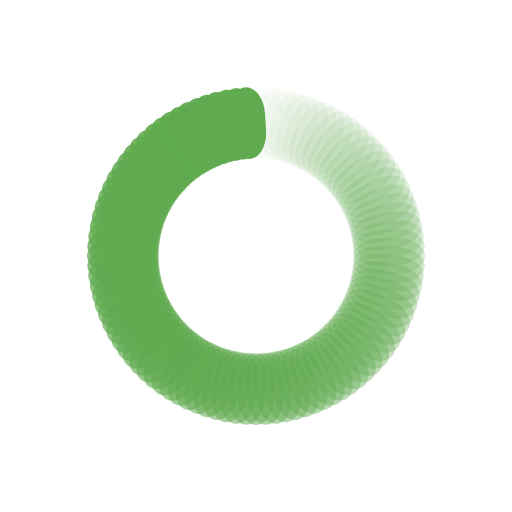
t = 0.00 s
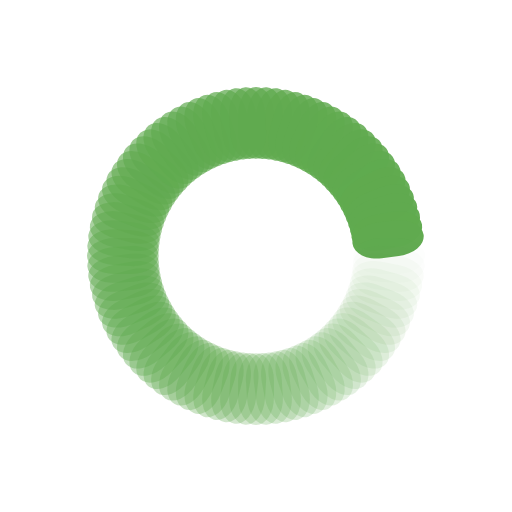
t = 0.35 s
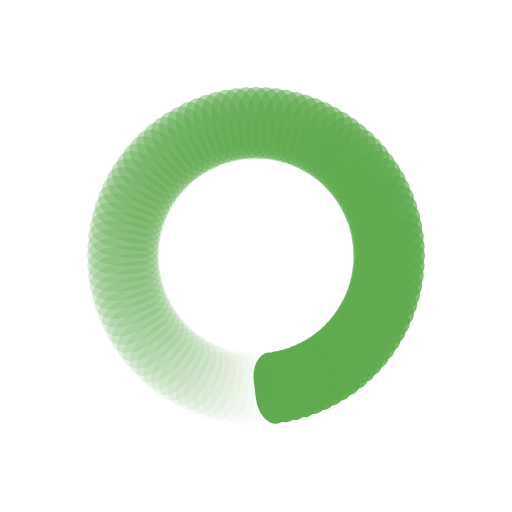
t = 0.70 s
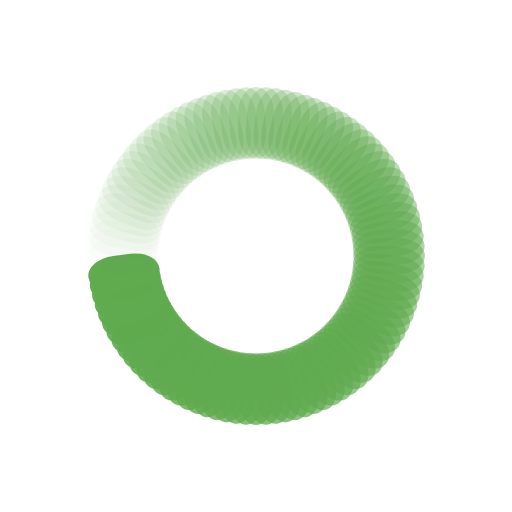
t = 1.06 s

The animated SVG that drew these frames (rendered in a browser with its animation timeline set to each time). Animation: 100 SMIL elements (animate=100); one cycle of 1.41 s, repeats indefinitely.

<?xml version="1.0" encoding="utf-8"?>
<svg xmlns="http://www.w3.org/2000/svg" xmlns:xlink="http://www.w3.org/1999/xlink" style="margin: auto; background: none; display: block; shape-rendering: auto;" width="154px" height="154px" viewBox="0 0 100 100" preserveAspectRatio="xMidYMid">
<g transform="rotate(0 50 50)">
  <rect x="46.5" y="17" rx="3.5" ry="5.32" width="7" height="14" fill="#60aa4f">
    <animate attributeName="opacity" values="1;0" keyTimes="0;1" dur="1.408450704225352s" begin="-1.3943661971830983s" repeatCount="indefinite"></animate>
  </rect>
</g><g transform="rotate(3.6 50 50)">
  <rect x="46.5" y="17" rx="3.5" ry="5.32" width="7" height="14" fill="#60aa4f">
    <animate attributeName="opacity" values="1;0" keyTimes="0;1" dur="1.408450704225352s" begin="-1.3802816901408448s" repeatCount="indefinite"></animate>
  </rect>
</g><g transform="rotate(7.2 50 50)">
  <rect x="46.5" y="17" rx="3.5" ry="5.32" width="7" height="14" fill="#60aa4f">
    <animate attributeName="opacity" values="1;0" keyTimes="0;1" dur="1.408450704225352s" begin="-1.3661971830985913s" repeatCount="indefinite"></animate>
  </rect>
</g><g transform="rotate(10.8 50 50)">
  <rect x="46.5" y="17" rx="3.5" ry="5.32" width="7" height="14" fill="#60aa4f">
    <animate attributeName="opacity" values="1;0" keyTimes="0;1" dur="1.408450704225352s" begin="-1.3521126760563378s" repeatCount="indefinite"></animate>
  </rect>
</g><g transform="rotate(14.4 50 50)">
  <rect x="46.5" y="17" rx="3.5" ry="5.32" width="7" height="14" fill="#60aa4f">
    <animate attributeName="opacity" values="1;0" keyTimes="0;1" dur="1.408450704225352s" begin="-1.3380281690140843s" repeatCount="indefinite"></animate>
  </rect>
</g><g transform="rotate(18 50 50)">
  <rect x="46.5" y="17" rx="3.5" ry="5.32" width="7" height="14" fill="#60aa4f">
    <animate attributeName="opacity" values="1;0" keyTimes="0;1" dur="1.408450704225352s" begin="-1.3239436619718308s" repeatCount="indefinite"></animate>
  </rect>
</g><g transform="rotate(21.6 50 50)">
  <rect x="46.5" y="17" rx="3.5" ry="5.32" width="7" height="14" fill="#60aa4f">
    <animate attributeName="opacity" values="1;0" keyTimes="0;1" dur="1.408450704225352s" begin="-1.3098591549295773s" repeatCount="indefinite"></animate>
  </rect>
</g><g transform="rotate(25.2 50 50)">
  <rect x="46.5" y="17" rx="3.5" ry="5.32" width="7" height="14" fill="#60aa4f">
    <animate attributeName="opacity" values="1;0" keyTimes="0;1" dur="1.408450704225352s" begin="-1.2957746478873238s" repeatCount="indefinite"></animate>
  </rect>
</g><g transform="rotate(28.8 50 50)">
  <rect x="46.5" y="17" rx="3.5" ry="5.32" width="7" height="14" fill="#60aa4f">
    <animate attributeName="opacity" values="1;0" keyTimes="0;1" dur="1.408450704225352s" begin="-1.2816901408450703s" repeatCount="indefinite"></animate>
  </rect>
</g><g transform="rotate(32.4 50 50)">
  <rect x="46.5" y="17" rx="3.5" ry="5.32" width="7" height="14" fill="#60aa4f">
    <animate attributeName="opacity" values="1;0" keyTimes="0;1" dur="1.408450704225352s" begin="-1.2676056338028165s" repeatCount="indefinite"></animate>
  </rect>
</g><g transform="rotate(36 50 50)">
  <rect x="46.5" y="17" rx="3.5" ry="5.32" width="7" height="14" fill="#60aa4f">
    <animate attributeName="opacity" values="1;0" keyTimes="0;1" dur="1.408450704225352s" begin="-1.253521126760563s" repeatCount="indefinite"></animate>
  </rect>
</g><g transform="rotate(39.6 50 50)">
  <rect x="46.5" y="17" rx="3.5" ry="5.32" width="7" height="14" fill="#60aa4f">
    <animate attributeName="opacity" values="1;0" keyTimes="0;1" dur="1.408450704225352s" begin="-1.2394366197183095s" repeatCount="indefinite"></animate>
  </rect>
</g><g transform="rotate(43.2 50 50)">
  <rect x="46.5" y="17" rx="3.5" ry="5.32" width="7" height="14" fill="#60aa4f">
    <animate attributeName="opacity" values="1;0" keyTimes="0;1" dur="1.408450704225352s" begin="-1.225352112676056s" repeatCount="indefinite"></animate>
  </rect>
</g><g transform="rotate(46.8 50 50)">
  <rect x="46.5" y="17" rx="3.5" ry="5.32" width="7" height="14" fill="#60aa4f">
    <animate attributeName="opacity" values="1;0" keyTimes="0;1" dur="1.408450704225352s" begin="-1.2112676056338025s" repeatCount="indefinite"></animate>
  </rect>
</g><g transform="rotate(50.4 50 50)">
  <rect x="46.5" y="17" rx="3.5" ry="5.32" width="7" height="14" fill="#60aa4f">
    <animate attributeName="opacity" values="1;0" keyTimes="0;1" dur="1.408450704225352s" begin="-1.197183098591549s" repeatCount="indefinite"></animate>
  </rect>
</g><g transform="rotate(54 50 50)">
  <rect x="46.5" y="17" rx="3.5" ry="5.32" width="7" height="14" fill="#60aa4f">
    <animate attributeName="opacity" values="1;0" keyTimes="0;1" dur="1.408450704225352s" begin="-1.1830985915492955s" repeatCount="indefinite"></animate>
  </rect>
</g><g transform="rotate(57.6 50 50)">
  <rect x="46.5" y="17" rx="3.5" ry="5.32" width="7" height="14" fill="#60aa4f">
    <animate attributeName="opacity" values="1;0" keyTimes="0;1" dur="1.408450704225352s" begin="-1.169014084507042s" repeatCount="indefinite"></animate>
  </rect>
</g><g transform="rotate(61.2 50 50)">
  <rect x="46.5" y="17" rx="3.5" ry="5.32" width="7" height="14" fill="#60aa4f">
    <animate attributeName="opacity" values="1;0" keyTimes="0;1" dur="1.408450704225352s" begin="-1.1549295774647885s" repeatCount="indefinite"></animate>
  </rect>
</g><g transform="rotate(64.8 50 50)">
  <rect x="46.5" y="17" rx="3.5" ry="5.32" width="7" height="14" fill="#60aa4f">
    <animate attributeName="opacity" values="1;0" keyTimes="0;1" dur="1.408450704225352s" begin="-1.140845070422535s" repeatCount="indefinite"></animate>
  </rect>
</g><g transform="rotate(68.4 50 50)">
  <rect x="46.5" y="17" rx="3.5" ry="5.32" width="7" height="14" fill="#60aa4f">
    <animate attributeName="opacity" values="1;0" keyTimes="0;1" dur="1.408450704225352s" begin="-1.1267605633802815s" repeatCount="indefinite"></animate>
  </rect>
</g><g transform="rotate(72 50 50)">
  <rect x="46.5" y="17" rx="3.5" ry="5.32" width="7" height="14" fill="#60aa4f">
    <animate attributeName="opacity" values="1;0" keyTimes="0;1" dur="1.408450704225352s" begin="-1.112676056338028s" repeatCount="indefinite"></animate>
  </rect>
</g><g transform="rotate(75.6 50 50)">
  <rect x="46.5" y="17" rx="3.5" ry="5.32" width="7" height="14" fill="#60aa4f">
    <animate attributeName="opacity" values="1;0" keyTimes="0;1" dur="1.408450704225352s" begin="-1.0985915492957745s" repeatCount="indefinite"></animate>
  </rect>
</g><g transform="rotate(79.2 50 50)">
  <rect x="46.5" y="17" rx="3.5" ry="5.32" width="7" height="14" fill="#60aa4f">
    <animate attributeName="opacity" values="1;0" keyTimes="0;1" dur="1.408450704225352s" begin="-1.084507042253521s" repeatCount="indefinite"></animate>
  </rect>
</g><g transform="rotate(82.8 50 50)">
  <rect x="46.5" y="17" rx="3.5" ry="5.32" width="7" height="14" fill="#60aa4f">
    <animate attributeName="opacity" values="1;0" keyTimes="0;1" dur="1.408450704225352s" begin="-1.0704225352112673s" repeatCount="indefinite"></animate>
  </rect>
</g><g transform="rotate(86.4 50 50)">
  <rect x="46.5" y="17" rx="3.5" ry="5.32" width="7" height="14" fill="#60aa4f">
    <animate attributeName="opacity" values="1;0" keyTimes="0;1" dur="1.408450704225352s" begin="-1.0563380281690138s" repeatCount="indefinite"></animate>
  </rect>
</g><g transform="rotate(90 50 50)">
  <rect x="46.5" y="17" rx="3.5" ry="5.32" width="7" height="14" fill="#60aa4f">
    <animate attributeName="opacity" values="1;0" keyTimes="0;1" dur="1.408450704225352s" begin="-1.0422535211267603s" repeatCount="indefinite"></animate>
  </rect>
</g><g transform="rotate(93.6 50 50)">
  <rect x="46.5" y="17" rx="3.5" ry="5.32" width="7" height="14" fill="#60aa4f">
    <animate attributeName="opacity" values="1;0" keyTimes="0;1" dur="1.408450704225352s" begin="-1.0281690140845068s" repeatCount="indefinite"></animate>
  </rect>
</g><g transform="rotate(97.2 50 50)">
  <rect x="46.5" y="17" rx="3.5" ry="5.32" width="7" height="14" fill="#60aa4f">
    <animate attributeName="opacity" values="1;0" keyTimes="0;1" dur="1.408450704225352s" begin="-1.0140845070422533s" repeatCount="indefinite"></animate>
  </rect>
</g><g transform="rotate(100.8 50 50)">
  <rect x="46.5" y="17" rx="3.5" ry="5.32" width="7" height="14" fill="#60aa4f">
    <animate attributeName="opacity" values="1;0" keyTimes="0;1" dur="1.408450704225352s" begin="-0.9999999999999998s" repeatCount="indefinite"></animate>
  </rect>
</g><g transform="rotate(104.4 50 50)">
  <rect x="46.5" y="17" rx="3.5" ry="5.32" width="7" height="14" fill="#60aa4f">
    <animate attributeName="opacity" values="1;0" keyTimes="0;1" dur="1.408450704225352s" begin="-0.9859154929577463s" repeatCount="indefinite"></animate>
  </rect>
</g><g transform="rotate(108 50 50)">
  <rect x="46.5" y="17" rx="3.5" ry="5.32" width="7" height="14" fill="#60aa4f">
    <animate attributeName="opacity" values="1;0" keyTimes="0;1" dur="1.408450704225352s" begin="-0.9718309859154928s" repeatCount="indefinite"></animate>
  </rect>
</g><g transform="rotate(111.6 50 50)">
  <rect x="46.5" y="17" rx="3.5" ry="5.32" width="7" height="14" fill="#60aa4f">
    <animate attributeName="opacity" values="1;0" keyTimes="0;1" dur="1.408450704225352s" begin="-0.9577464788732393s" repeatCount="indefinite"></animate>
  </rect>
</g><g transform="rotate(115.2 50 50)">
  <rect x="46.5" y="17" rx="3.5" ry="5.32" width="7" height="14" fill="#60aa4f">
    <animate attributeName="opacity" values="1;0" keyTimes="0;1" dur="1.408450704225352s" begin="-0.9436619718309858s" repeatCount="indefinite"></animate>
  </rect>
</g><g transform="rotate(118.8 50 50)">
  <rect x="46.5" y="17" rx="3.5" ry="5.32" width="7" height="14" fill="#60aa4f">
    <animate attributeName="opacity" values="1;0" keyTimes="0;1" dur="1.408450704225352s" begin="-0.9295774647887322s" repeatCount="indefinite"></animate>
  </rect>
</g><g transform="rotate(122.4 50 50)">
  <rect x="46.5" y="17" rx="3.5" ry="5.32" width="7" height="14" fill="#60aa4f">
    <animate attributeName="opacity" values="1;0" keyTimes="0;1" dur="1.408450704225352s" begin="-0.9154929577464787s" repeatCount="indefinite"></animate>
  </rect>
</g><g transform="rotate(126 50 50)">
  <rect x="46.5" y="17" rx="3.5" ry="5.32" width="7" height="14" fill="#60aa4f">
    <animate attributeName="opacity" values="1;0" keyTimes="0;1" dur="1.408450704225352s" begin="-0.9014084507042252s" repeatCount="indefinite"></animate>
  </rect>
</g><g transform="rotate(129.6 50 50)">
  <rect x="46.5" y="17" rx="3.5" ry="5.32" width="7" height="14" fill="#60aa4f">
    <animate attributeName="opacity" values="1;0" keyTimes="0;1" dur="1.408450704225352s" begin="-0.8873239436619716s" repeatCount="indefinite"></animate>
  </rect>
</g><g transform="rotate(133.2 50 50)">
  <rect x="46.5" y="17" rx="3.5" ry="5.32" width="7" height="14" fill="#60aa4f">
    <animate attributeName="opacity" values="1;0" keyTimes="0;1" dur="1.408450704225352s" begin="-0.8732394366197181s" repeatCount="indefinite"></animate>
  </rect>
</g><g transform="rotate(136.8 50 50)">
  <rect x="46.5" y="17" rx="3.5" ry="5.32" width="7" height="14" fill="#60aa4f">
    <animate attributeName="opacity" values="1;0" keyTimes="0;1" dur="1.408450704225352s" begin="-0.8591549295774646s" repeatCount="indefinite"></animate>
  </rect>
</g><g transform="rotate(140.4 50 50)">
  <rect x="46.5" y="17" rx="3.5" ry="5.32" width="7" height="14" fill="#60aa4f">
    <animate attributeName="opacity" values="1;0" keyTimes="0;1" dur="1.408450704225352s" begin="-0.8450704225352111s" repeatCount="indefinite"></animate>
  </rect>
</g><g transform="rotate(144 50 50)">
  <rect x="46.5" y="17" rx="3.5" ry="5.32" width="7" height="14" fill="#60aa4f">
    <animate attributeName="opacity" values="1;0" keyTimes="0;1" dur="1.408450704225352s" begin="-0.8309859154929575s" repeatCount="indefinite"></animate>
  </rect>
</g><g transform="rotate(147.6 50 50)">
  <rect x="46.5" y="17" rx="3.5" ry="5.32" width="7" height="14" fill="#60aa4f">
    <animate attributeName="opacity" values="1;0" keyTimes="0;1" dur="1.408450704225352s" begin="-0.816901408450704s" repeatCount="indefinite"></animate>
  </rect>
</g><g transform="rotate(151.2 50 50)">
  <rect x="46.5" y="17" rx="3.5" ry="5.32" width="7" height="14" fill="#60aa4f">
    <animate attributeName="opacity" values="1;0" keyTimes="0;1" dur="1.408450704225352s" begin="-0.8028169014084505s" repeatCount="indefinite"></animate>
  </rect>
</g><g transform="rotate(154.8 50 50)">
  <rect x="46.5" y="17" rx="3.5" ry="5.32" width="7" height="14" fill="#60aa4f">
    <animate attributeName="opacity" values="1;0" keyTimes="0;1" dur="1.408450704225352s" begin="-0.788732394366197s" repeatCount="indefinite"></animate>
  </rect>
</g><g transform="rotate(158.4 50 50)">
  <rect x="46.5" y="17" rx="3.5" ry="5.32" width="7" height="14" fill="#60aa4f">
    <animate attributeName="opacity" values="1;0" keyTimes="0;1" dur="1.408450704225352s" begin="-0.7746478873239435s" repeatCount="indefinite"></animate>
  </rect>
</g><g transform="rotate(162 50 50)">
  <rect x="46.5" y="17" rx="3.5" ry="5.32" width="7" height="14" fill="#60aa4f">
    <animate attributeName="opacity" values="1;0" keyTimes="0;1" dur="1.408450704225352s" begin="-0.76056338028169s" repeatCount="indefinite"></animate>
  </rect>
</g><g transform="rotate(165.6 50 50)">
  <rect x="46.5" y="17" rx="3.5" ry="5.32" width="7" height="14" fill="#60aa4f">
    <animate attributeName="opacity" values="1;0" keyTimes="0;1" dur="1.408450704225352s" begin="-0.7464788732394365s" repeatCount="indefinite"></animate>
  </rect>
</g><g transform="rotate(169.2 50 50)">
  <rect x="46.5" y="17" rx="3.5" ry="5.32" width="7" height="14" fill="#60aa4f">
    <animate attributeName="opacity" values="1;0" keyTimes="0;1" dur="1.408450704225352s" begin="-0.7323943661971829s" repeatCount="indefinite"></animate>
  </rect>
</g><g transform="rotate(172.8 50 50)">
  <rect x="46.5" y="17" rx="3.5" ry="5.32" width="7" height="14" fill="#60aa4f">
    <animate attributeName="opacity" values="1;0" keyTimes="0;1" dur="1.408450704225352s" begin="-0.7183098591549294s" repeatCount="indefinite"></animate>
  </rect>
</g><g transform="rotate(176.4 50 50)">
  <rect x="46.5" y="17" rx="3.5" ry="5.32" width="7" height="14" fill="#60aa4f">
    <animate attributeName="opacity" values="1;0" keyTimes="0;1" dur="1.408450704225352s" begin="-0.7042253521126759s" repeatCount="indefinite"></animate>
  </rect>
</g><g transform="rotate(180 50 50)">
  <rect x="46.5" y="17" rx="3.5" ry="5.32" width="7" height="14" fill="#60aa4f">
    <animate attributeName="opacity" values="1;0" keyTimes="0;1" dur="1.408450704225352s" begin="-0.6901408450704224s" repeatCount="indefinite"></animate>
  </rect>
</g><g transform="rotate(183.6 50 50)">
  <rect x="46.5" y="17" rx="3.5" ry="5.32" width="7" height="14" fill="#60aa4f">
    <animate attributeName="opacity" values="1;0" keyTimes="0;1" dur="1.408450704225352s" begin="-0.6760563380281689s" repeatCount="indefinite"></animate>
  </rect>
</g><g transform="rotate(187.2 50 50)">
  <rect x="46.5" y="17" rx="3.5" ry="5.32" width="7" height="14" fill="#60aa4f">
    <animate attributeName="opacity" values="1;0" keyTimes="0;1" dur="1.408450704225352s" begin="-0.6619718309859154s" repeatCount="indefinite"></animate>
  </rect>
</g><g transform="rotate(190.8 50 50)">
  <rect x="46.5" y="17" rx="3.5" ry="5.32" width="7" height="14" fill="#60aa4f">
    <animate attributeName="opacity" values="1;0" keyTimes="0;1" dur="1.408450704225352s" begin="-0.6478873239436619s" repeatCount="indefinite"></animate>
  </rect>
</g><g transform="rotate(194.4 50 50)">
  <rect x="46.5" y="17" rx="3.5" ry="5.32" width="7" height="14" fill="#60aa4f">
    <animate attributeName="opacity" values="1;0" keyTimes="0;1" dur="1.408450704225352s" begin="-0.6338028169014083s" repeatCount="indefinite"></animate>
  </rect>
</g><g transform="rotate(198 50 50)">
  <rect x="46.5" y="17" rx="3.5" ry="5.32" width="7" height="14" fill="#60aa4f">
    <animate attributeName="opacity" values="1;0" keyTimes="0;1" dur="1.408450704225352s" begin="-0.6197183098591548s" repeatCount="indefinite"></animate>
  </rect>
</g><g transform="rotate(201.6 50 50)">
  <rect x="46.5" y="17" rx="3.5" ry="5.32" width="7" height="14" fill="#60aa4f">
    <animate attributeName="opacity" values="1;0" keyTimes="0;1" dur="1.408450704225352s" begin="-0.6056338028169013s" repeatCount="indefinite"></animate>
  </rect>
</g><g transform="rotate(205.2 50 50)">
  <rect x="46.5" y="17" rx="3.5" ry="5.32" width="7" height="14" fill="#60aa4f">
    <animate attributeName="opacity" values="1;0" keyTimes="0;1" dur="1.408450704225352s" begin="-0.5915492957746478s" repeatCount="indefinite"></animate>
  </rect>
</g><g transform="rotate(208.8 50 50)">
  <rect x="46.5" y="17" rx="3.5" ry="5.32" width="7" height="14" fill="#60aa4f">
    <animate attributeName="opacity" values="1;0" keyTimes="0;1" dur="1.408450704225352s" begin="-0.5774647887323943s" repeatCount="indefinite"></animate>
  </rect>
</g><g transform="rotate(212.4 50 50)">
  <rect x="46.5" y="17" rx="3.5" ry="5.32" width="7" height="14" fill="#60aa4f">
    <animate attributeName="opacity" values="1;0" keyTimes="0;1" dur="1.408450704225352s" begin="-0.5633802816901408s" repeatCount="indefinite"></animate>
  </rect>
</g><g transform="rotate(216 50 50)">
  <rect x="46.5" y="17" rx="3.5" ry="5.32" width="7" height="14" fill="#60aa4f">
    <animate attributeName="opacity" values="1;0" keyTimes="0;1" dur="1.408450704225352s" begin="-0.5492957746478873s" repeatCount="indefinite"></animate>
  </rect>
</g><g transform="rotate(219.6 50 50)">
  <rect x="46.5" y="17" rx="3.5" ry="5.32" width="7" height="14" fill="#60aa4f">
    <animate attributeName="opacity" values="1;0" keyTimes="0;1" dur="1.408450704225352s" begin="-0.5352112676056336s" repeatCount="indefinite"></animate>
  </rect>
</g><g transform="rotate(223.2 50 50)">
  <rect x="46.5" y="17" rx="3.5" ry="5.32" width="7" height="14" fill="#60aa4f">
    <animate attributeName="opacity" values="1;0" keyTimes="0;1" dur="1.408450704225352s" begin="-0.5211267605633801s" repeatCount="indefinite"></animate>
  </rect>
</g><g transform="rotate(226.8 50 50)">
  <rect x="46.5" y="17" rx="3.5" ry="5.32" width="7" height="14" fill="#60aa4f">
    <animate attributeName="opacity" values="1;0" keyTimes="0;1" dur="1.408450704225352s" begin="-0.5070422535211266s" repeatCount="indefinite"></animate>
  </rect>
</g><g transform="rotate(230.4 50 50)">
  <rect x="46.5" y="17" rx="3.5" ry="5.32" width="7" height="14" fill="#60aa4f">
    <animate attributeName="opacity" values="1;0" keyTimes="0;1" dur="1.408450704225352s" begin="-0.49295774647887314s" repeatCount="indefinite"></animate>
  </rect>
</g><g transform="rotate(234 50 50)">
  <rect x="46.5" y="17" rx="3.5" ry="5.32" width="7" height="14" fill="#60aa4f">
    <animate attributeName="opacity" values="1;0" keyTimes="0;1" dur="1.408450704225352s" begin="-0.47887323943661964s" repeatCount="indefinite"></animate>
  </rect>
</g><g transform="rotate(237.6 50 50)">
  <rect x="46.5" y="17" rx="3.5" ry="5.32" width="7" height="14" fill="#60aa4f">
    <animate attributeName="opacity" values="1;0" keyTimes="0;1" dur="1.408450704225352s" begin="-0.4647887323943661s" repeatCount="indefinite"></animate>
  </rect>
</g><g transform="rotate(241.2 50 50)">
  <rect x="46.5" y="17" rx="3.5" ry="5.32" width="7" height="14" fill="#60aa4f">
    <animate attributeName="opacity" values="1;0" keyTimes="0;1" dur="1.408450704225352s" begin="-0.4507042253521126s" repeatCount="indefinite"></animate>
  </rect>
</g><g transform="rotate(244.8 50 50)">
  <rect x="46.5" y="17" rx="3.5" ry="5.32" width="7" height="14" fill="#60aa4f">
    <animate attributeName="opacity" values="1;0" keyTimes="0;1" dur="1.408450704225352s" begin="-0.4366197183098591s" repeatCount="indefinite"></animate>
  </rect>
</g><g transform="rotate(248.4 50 50)">
  <rect x="46.5" y="17" rx="3.5" ry="5.32" width="7" height="14" fill="#60aa4f">
    <animate attributeName="opacity" values="1;0" keyTimes="0;1" dur="1.408450704225352s" begin="-0.42253521126760557s" repeatCount="indefinite"></animate>
  </rect>
</g><g transform="rotate(252 50 50)">
  <rect x="46.5" y="17" rx="3.5" ry="5.32" width="7" height="14" fill="#60aa4f">
    <animate attributeName="opacity" values="1;0" keyTimes="0;1" dur="1.408450704225352s" begin="-0.408450704225352s" repeatCount="indefinite"></animate>
  </rect>
</g><g transform="rotate(255.6 50 50)">
  <rect x="46.5" y="17" rx="3.5" ry="5.32" width="7" height="14" fill="#60aa4f">
    <animate attributeName="opacity" values="1;0" keyTimes="0;1" dur="1.408450704225352s" begin="-0.3943661971830985s" repeatCount="indefinite"></animate>
  </rect>
</g><g transform="rotate(259.2 50 50)">
  <rect x="46.5" y="17" rx="3.5" ry="5.32" width="7" height="14" fill="#60aa4f">
    <animate attributeName="opacity" values="1;0" keyTimes="0;1" dur="1.408450704225352s" begin="-0.380281690140845s" repeatCount="indefinite"></animate>
  </rect>
</g><g transform="rotate(262.8 50 50)">
  <rect x="46.5" y="17" rx="3.5" ry="5.32" width="7" height="14" fill="#60aa4f">
    <animate attributeName="opacity" values="1;0" keyTimes="0;1" dur="1.408450704225352s" begin="-0.36619718309859145s" repeatCount="indefinite"></animate>
  </rect>
</g><g transform="rotate(266.4 50 50)">
  <rect x="46.5" y="17" rx="3.5" ry="5.32" width="7" height="14" fill="#60aa4f">
    <animate attributeName="opacity" values="1;0" keyTimes="0;1" dur="1.408450704225352s" begin="-0.35211267605633795s" repeatCount="indefinite"></animate>
  </rect>
</g><g transform="rotate(270 50 50)">
  <rect x="46.5" y="17" rx="3.5" ry="5.32" width="7" height="14" fill="#60aa4f">
    <animate attributeName="opacity" values="1;0" keyTimes="0;1" dur="1.408450704225352s" begin="-0.33802816901408445s" repeatCount="indefinite"></animate>
  </rect>
</g><g transform="rotate(273.6 50 50)">
  <rect x="46.5" y="17" rx="3.5" ry="5.32" width="7" height="14" fill="#60aa4f">
    <animate attributeName="opacity" values="1;0" keyTimes="0;1" dur="1.408450704225352s" begin="-0.32394366197183094s" repeatCount="indefinite"></animate>
  </rect>
</g><g transform="rotate(277.2 50 50)">
  <rect x="46.5" y="17" rx="3.5" ry="5.32" width="7" height="14" fill="#60aa4f">
    <animate attributeName="opacity" values="1;0" keyTimes="0;1" dur="1.408450704225352s" begin="-0.3098591549295774s" repeatCount="indefinite"></animate>
  </rect>
</g><g transform="rotate(280.8 50 50)">
  <rect x="46.5" y="17" rx="3.5" ry="5.32" width="7" height="14" fill="#60aa4f">
    <animate attributeName="opacity" values="1;0" keyTimes="0;1" dur="1.408450704225352s" begin="-0.2957746478873239s" repeatCount="indefinite"></animate>
  </rect>
</g><g transform="rotate(284.4 50 50)">
  <rect x="46.5" y="17" rx="3.5" ry="5.32" width="7" height="14" fill="#60aa4f">
    <animate attributeName="opacity" values="1;0" keyTimes="0;1" dur="1.408450704225352s" begin="-0.2816901408450704s" repeatCount="indefinite"></animate>
  </rect>
</g><g transform="rotate(288 50 50)">
  <rect x="46.5" y="17" rx="3.5" ry="5.32" width="7" height="14" fill="#60aa4f">
    <animate attributeName="opacity" values="1;0" keyTimes="0;1" dur="1.408450704225352s" begin="-0.2676056338028168s" repeatCount="indefinite"></animate>
  </rect>
</g><g transform="rotate(291.6 50 50)">
  <rect x="46.5" y="17" rx="3.5" ry="5.32" width="7" height="14" fill="#60aa4f">
    <animate attributeName="opacity" values="1;0" keyTimes="0;1" dur="1.408450704225352s" begin="-0.2535211267605633s" repeatCount="indefinite"></animate>
  </rect>
</g><g transform="rotate(295.2 50 50)">
  <rect x="46.5" y="17" rx="3.5" ry="5.32" width="7" height="14" fill="#60aa4f">
    <animate attributeName="opacity" values="1;0" keyTimes="0;1" dur="1.408450704225352s" begin="-0.23943661971830982s" repeatCount="indefinite"></animate>
  </rect>
</g><g transform="rotate(298.8 50 50)">
  <rect x="46.5" y="17" rx="3.5" ry="5.32" width="7" height="14" fill="#60aa4f">
    <animate attributeName="opacity" values="1;0" keyTimes="0;1" dur="1.408450704225352s" begin="-0.2253521126760563s" repeatCount="indefinite"></animate>
  </rect>
</g><g transform="rotate(302.4 50 50)">
  <rect x="46.5" y="17" rx="3.5" ry="5.32" width="7" height="14" fill="#60aa4f">
    <animate attributeName="opacity" values="1;0" keyTimes="0;1" dur="1.408450704225352s" begin="-0.21126760563380279s" repeatCount="indefinite"></animate>
  </rect>
</g><g transform="rotate(306 50 50)">
  <rect x="46.5" y="17" rx="3.5" ry="5.32" width="7" height="14" fill="#60aa4f">
    <animate attributeName="opacity" values="1;0" keyTimes="0;1" dur="1.408450704225352s" begin="-0.19718309859154926s" repeatCount="indefinite"></animate>
  </rect>
</g><g transform="rotate(309.6 50 50)">
  <rect x="46.5" y="17" rx="3.5" ry="5.32" width="7" height="14" fill="#60aa4f">
    <animate attributeName="opacity" values="1;0" keyTimes="0;1" dur="1.408450704225352s" begin="-0.18309859154929573s" repeatCount="indefinite"></animate>
  </rect>
</g><g transform="rotate(313.2 50 50)">
  <rect x="46.5" y="17" rx="3.5" ry="5.32" width="7" height="14" fill="#60aa4f">
    <animate attributeName="opacity" values="1;0" keyTimes="0;1" dur="1.408450704225352s" begin="-0.16901408450704222s" repeatCount="indefinite"></animate>
  </rect>
</g><g transform="rotate(316.8 50 50)">
  <rect x="46.5" y="17" rx="3.5" ry="5.32" width="7" height="14" fill="#60aa4f">
    <animate attributeName="opacity" values="1;0" keyTimes="0;1" dur="1.408450704225352s" begin="-0.1549295774647887s" repeatCount="indefinite"></animate>
  </rect>
</g><g transform="rotate(320.4 50 50)">
  <rect x="46.5" y="17" rx="3.5" ry="5.32" width="7" height="14" fill="#60aa4f">
    <animate attributeName="opacity" values="1;0" keyTimes="0;1" dur="1.408450704225352s" begin="-0.1408450704225352s" repeatCount="indefinite"></animate>
  </rect>
</g><g transform="rotate(324 50 50)">
  <rect x="46.5" y="17" rx="3.5" ry="5.32" width="7" height="14" fill="#60aa4f">
    <animate attributeName="opacity" values="1;0" keyTimes="0;1" dur="1.408450704225352s" begin="-0.12676056338028166s" repeatCount="indefinite"></animate>
  </rect>
</g><g transform="rotate(327.6 50 50)">
  <rect x="46.5" y="17" rx="3.5" ry="5.32" width="7" height="14" fill="#60aa4f">
    <animate attributeName="opacity" values="1;0" keyTimes="0;1" dur="1.408450704225352s" begin="-0.11267605633802814s" repeatCount="indefinite"></animate>
  </rect>
</g><g transform="rotate(331.2 50 50)">
  <rect x="46.5" y="17" rx="3.5" ry="5.32" width="7" height="14" fill="#60aa4f">
    <animate attributeName="opacity" values="1;0" keyTimes="0;1" dur="1.408450704225352s" begin="-0.09859154929577463s" repeatCount="indefinite"></animate>
  </rect>
</g><g transform="rotate(334.8 50 50)">
  <rect x="46.5" y="17" rx="3.5" ry="5.32" width="7" height="14" fill="#60aa4f">
    <animate attributeName="opacity" values="1;0" keyTimes="0;1" dur="1.408450704225352s" begin="-0.08450704225352111s" repeatCount="indefinite"></animate>
  </rect>
</g><g transform="rotate(338.4 50 50)">
  <rect x="46.5" y="17" rx="3.5" ry="5.32" width="7" height="14" fill="#60aa4f">
    <animate attributeName="opacity" values="1;0" keyTimes="0;1" dur="1.408450704225352s" begin="-0.0704225352112676s" repeatCount="indefinite"></animate>
  </rect>
</g><g transform="rotate(342 50 50)">
  <rect x="46.5" y="17" rx="3.5" ry="5.32" width="7" height="14" fill="#60aa4f">
    <animate attributeName="opacity" values="1;0" keyTimes="0;1" dur="1.408450704225352s" begin="-0.05633802816901407s" repeatCount="indefinite"></animate>
  </rect>
</g><g transform="rotate(345.6 50 50)">
  <rect x="46.5" y="17" rx="3.5" ry="5.32" width="7" height="14" fill="#60aa4f">
    <animate attributeName="opacity" values="1;0" keyTimes="0;1" dur="1.408450704225352s" begin="-0.042253521126760556s" repeatCount="indefinite"></animate>
  </rect>
</g><g transform="rotate(349.2 50 50)">
  <rect x="46.5" y="17" rx="3.5" ry="5.32" width="7" height="14" fill="#60aa4f">
    <animate attributeName="opacity" values="1;0" keyTimes="0;1" dur="1.408450704225352s" begin="-0.028169014084507036s" repeatCount="indefinite"></animate>
  </rect>
</g><g transform="rotate(352.8 50 50)">
  <rect x="46.5" y="17" rx="3.5" ry="5.32" width="7" height="14" fill="#60aa4f">
    <animate attributeName="opacity" values="1;0" keyTimes="0;1" dur="1.408450704225352s" begin="-0.014084507042253518s" repeatCount="indefinite"></animate>
  </rect>
</g><g transform="rotate(356.4 50 50)">
  <rect x="46.5" y="17" rx="3.5" ry="5.32" width="7" height="14" fill="#60aa4f">
    <animate attributeName="opacity" values="1;0" keyTimes="0;1" dur="1.408450704225352s" begin="0s" repeatCount="indefinite"></animate>
  </rect>
</g>
<!-- [ldio] generated by https://loading.io/ --></svg>